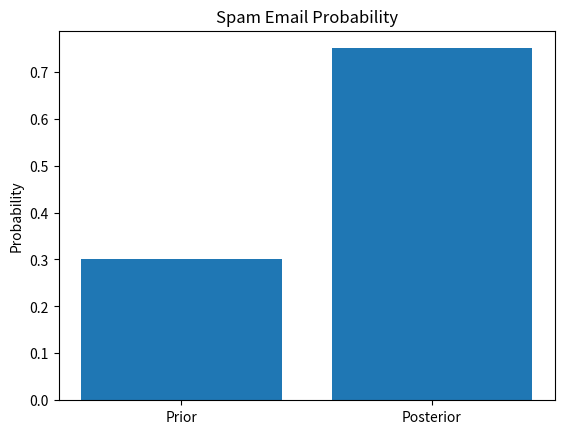

Reproduce this figure in Python.
#5. Bayes’ Theorem — Spam Email Detection
import matplotlib.pyplot as plt

prior = 0.30
prize_spam = 0.70
prize_not_spam = 0.10

prize = prize_spam * prior + prize_not_spam * (1 - prior)
posterior = prize_spam * prior / prize

print("Prior Probability of Spam:", prior)
print("Posterior Probability of Spam:", round(posterior, 4))

plt.bar(["Prior", "Posterior"], [prior, posterior])
plt.ylabel("Probability")
plt.title("Spam Email Probability")
plt.show()
